Image classification data set "images" (alu82/setsolver-card-classifier on GitHub). Class labels (81): 1 red square solid, 1 red square empty, 1 red square dashed, 1 red oval solid, 1 red oval empty, 1 red oval dashed, 1 red wave solid, 1 red wave empty, 1 red wave dashed, 1 green square solid, 1 green square empty, 1 green square dashed, 1 green oval solid, 1 green oval empty, 1 green oval dashed, 1 green wave solid, 1 green wave empty, 1 green wave dashed, 1 purple square solid, 1 purple square empty, 1 purple square dashed, 1 purple oval solid, 1 purple oval empty, 1 purple oval dashed, 1 purple wave solid, 1 purple wave empty, 1 purple wave dashed, 2 red square solid, 2 red square empty, 2 red square dashed, 2 red oval solid, 2 red oval empty, 2 red oval dashed, 2 red wave solid, 2 red wave empty, 2 red wave dashed, 2 green square solid, 2 green square empty, 2 green square dashed, 2 green oval solid, 2 green oval empty, 2 green oval dashed, 2 green wave solid, 2 green wave empty, 2 green wave dashed, 2 purple square solid, 2 purple square empty, 2 purple square dashed, 2 purple oval solid, 2 purple oval empty, 2 purple oval dashed, 2 purple wave solid, 2 purple wave empty, 2 purple wave dashed, 3 red square solid, 3 red square empty, 3 red square dashed, 3 red oval solid, 3 red oval empty, 3 red oval dashed, 3 red wave solid, 3 red wave empty, 3 red wave dashed, 3 green square solid, 3 green square empty, 3 green square dashed, 3 green oval solid, 3 green oval empty, 3 green oval dashed, 3 green wave solid, 3 green wave empty, 3 green wave dashed, 3 purple square solid, 3 purple square empty, 3 purple square dashed, 3 purple oval solid, 3 purple oval empty, 3 purple oval dashed, 3 purple wave solid, 3 purple wave empty, 3 purple wave dashed.

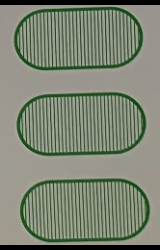
Label: 3 green oval dashed

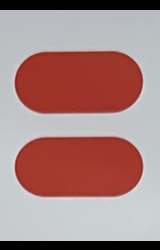
Label: 2 red oval solid

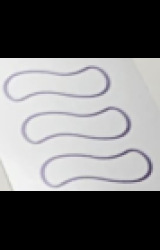
Label: 3 purple wave empty

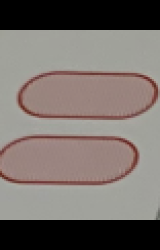
Label: 2 red oval dashed

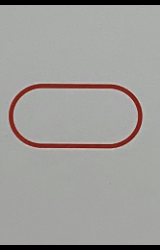
Label: 1 red oval empty

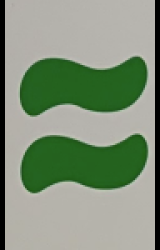
Label: 2 green wave solid
